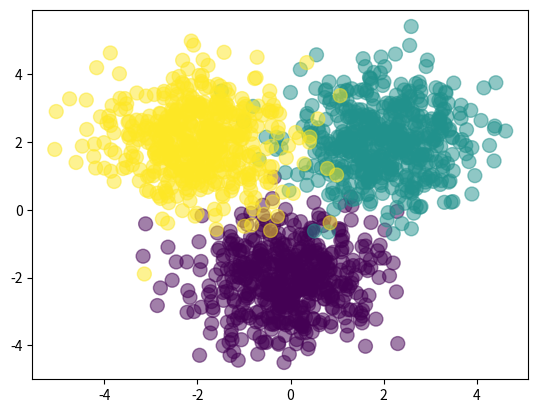

The matplotlib source for this figure:
# Forward propagation eg: for deep learning in python class
from __future__ import print_function, division
from builtins import range



import numpy as np
import matplotlib.pyplot as plt

Nclass = 500

X1 = np.random.randn(Nclass, 2) + np.array([0, -2])
X2 = np.random.randn(Nclass, 2) + np.array([2, 2])
X3 = np.random.randn(Nclass, 2) + np.array([-2, 2])
X = np.vstack([X1, X2, X3])

Y = np.array([0]*Nclass + [1]*Nclass + [2]*Nclass)

# let see the results
plt.scatter(X[:, 0], X[:, 1], c=Y, s=100, alpha=0.5)
plt.show()

# randomly initialize weigts 
D = 2 # dimensionality of input 
M = 3 # hidden layer size 
K = 3 # number of classes
W1 = np.random.randn(D, M)
b1 = np.random.randn(M)
W2 = np.random.rand(M, K)
b2 = np.random.rand(K)

def sigmoid(a):
    return 1 / (1 + np.exp(-a))


def forward(X, W1, b1, W2, b2):
    Z = sigmoid(X.dot(W1) + b1)  # sigmoid 
    # Z = np.tanh(X.dot(W1) + b1) # tanh
    # Z = np.maximum(X.dot(W1) + b1, 0) # relu
    A = Z.dot(W2) + b2
    expA = np.exp(A)
    Y = expA / expA.sum(axis=1, keepdims=True)
    return Y

# determine the classification rate 
# num correct / num total 
def classification_rate(Y, P):
    n_correct = 0 
    n_total = 0
    for i in range(len(Y)):
        n_total += 1
        if Y[i] == P[i]:
            n_correct += 1
    return float(n_correct) / n_total

P_Y_given_X = forward(X, W1, b1, W2, b2)
P = np.argmax(P_Y_given_X, axis=1)

# verify we choose the correct axis 
assert(len(P) == len(Y))


print("Classification rate for randomly choosen weights:", classification_rate(Y, P))
